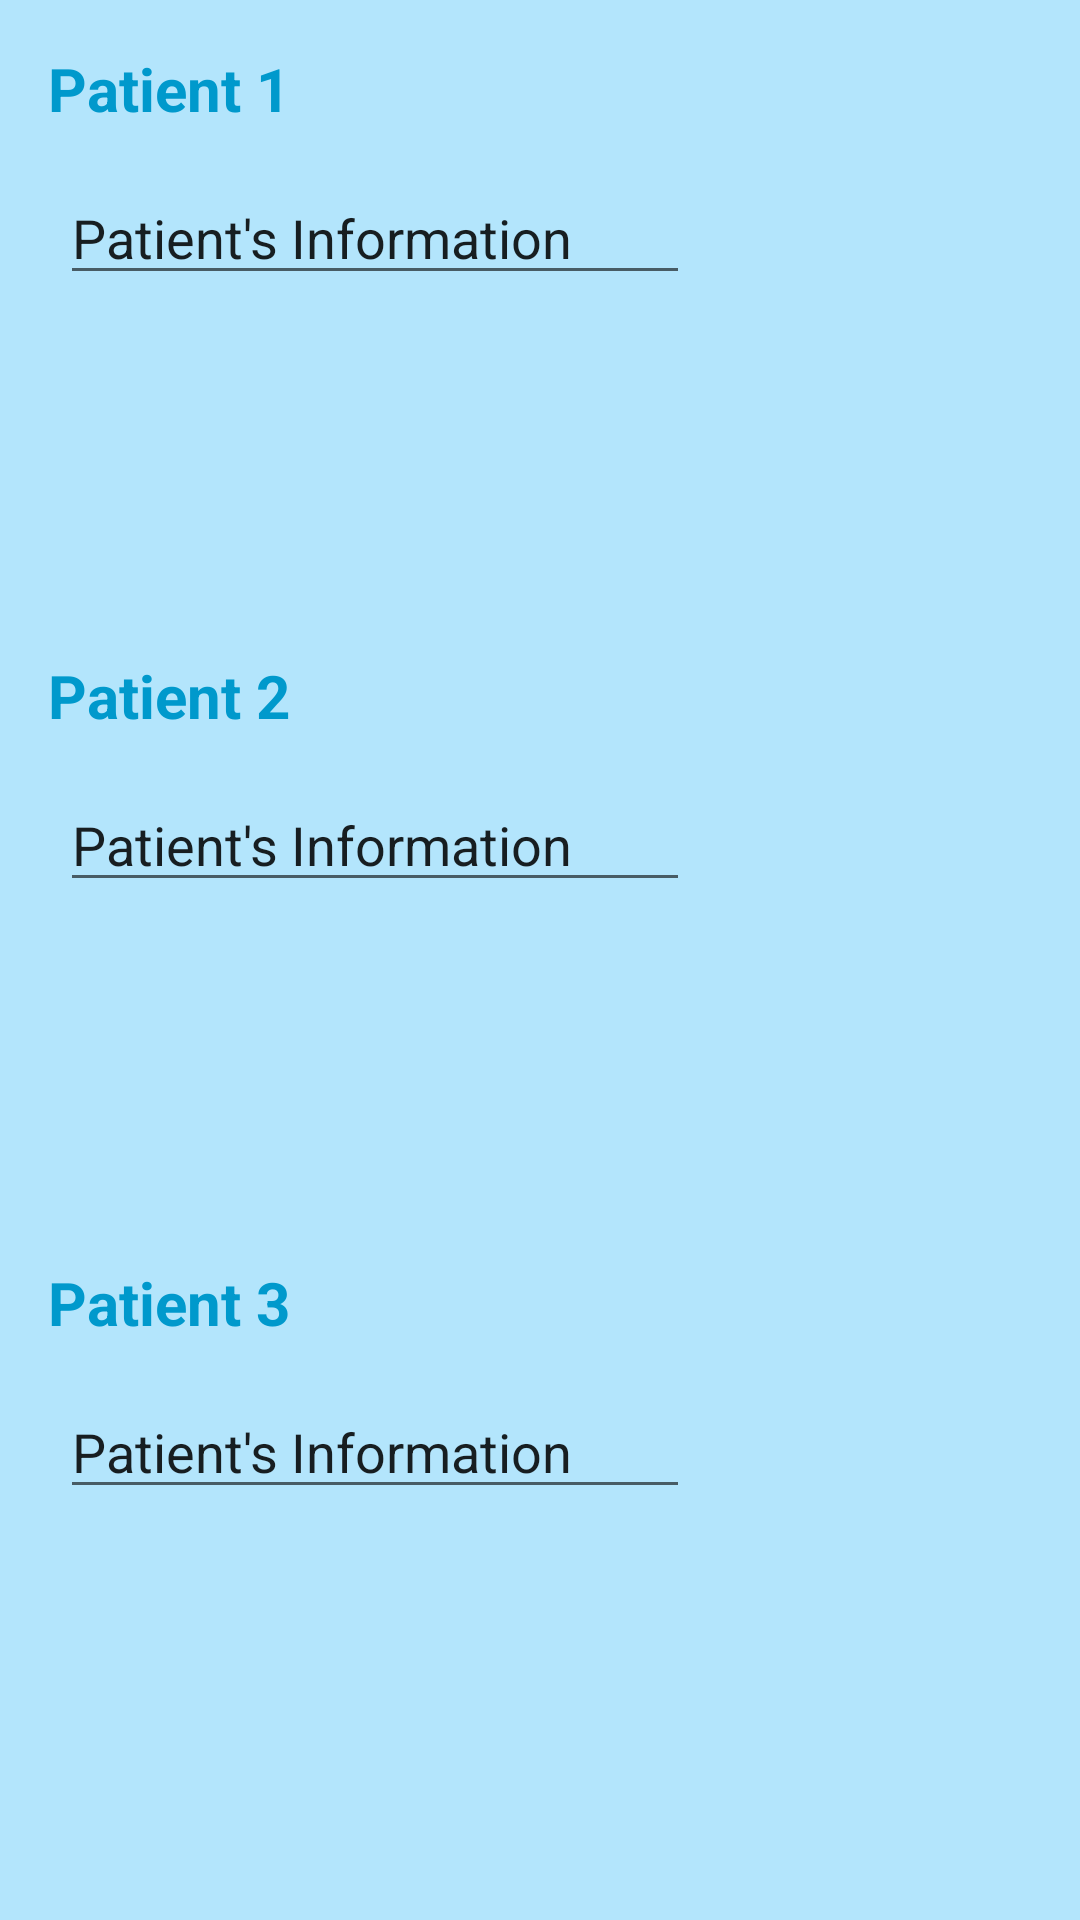

This screen was rendered from an Android layout file. Write that file and the resources it references.
<!-- AndroidManifest.xml: application theme Theme.MedicineReminder -->
<!-- res/layout/activity_listof_patients.xml -->
<?xml version="1.0" encoding="utf-8"?>
<androidx.constraintlayout.widget.ConstraintLayout xmlns:android="http://schemas.android.com/apk/res/android"
    xmlns:app="http://schemas.android.com/apk/res-auto"
    xmlns:tools="http://schemas.android.com/tools"
    android:layout_width="match_parent"
    android:layout_height="match_parent"
    android:background="@color/colorPrimaryLight"
    tools:context=".ListofPatients">

    <TextView
        android:id="@+id/textView21"
        android:layout_width="wrap_content"
        android:layout_height="wrap_content"
        android:layout_marginStart="16dp"
        android:layout_marginLeft="16dp"
        android:layout_marginTop="16dp"
        android:text="Patient 1"
        android:textColor="@android:color/holo_blue_dark"
        android:textSize="20sp"
        android:textStyle="bold"
        app:layout_constraintStart_toStartOf="parent"
        app:layout_constraintTop_toTopOf="parent" />

    <EditText
        android:id="@+id/editTextTextPersonName"
        android:layout_width="wrap_content"
        android:layout_height="wrap_content"
        android:layout_marginStart="20dp"
        android:layout_marginLeft="20dp"
        android:layout_marginTop="14dp"
        android:ems="10"
        android:inputType="textPersonName"
        android:text="Patient's Information"
        app:layout_constraintStart_toStartOf="parent"
        app:layout_constraintTop_toBottomOf="@+id/textView21" />

    <TextView
        android:id="@+id/textView22"
        android:layout_width="wrap_content"
        android:layout_height="wrap_content"
        android:layout_marginStart="16dp"
        android:layout_marginLeft="16dp"
        android:layout_marginTop="120dp"
        android:text="Patient 2"
        android:textColor="@android:color/holo_blue_dark"
        android:textSize="20sp"
        android:textStyle="bold"
        app:layout_constraintStart_toStartOf="parent"
        app:layout_constraintTop_toBottomOf="@+id/editTextTextPersonName" />

    <EditText
        android:id="@+id/editTextTextPersonName4"
        android:layout_width="wrap_content"
        android:layout_height="wrap_content"
        android:layout_marginStart="20dp"
        android:layout_marginLeft="20dp"
        android:layout_marginTop="14dp"
        android:ems="10"
        android:inputType="textPersonName"
        android:text="Patient's Information"
        app:layout_constraintStart_toStartOf="parent"
        app:layout_constraintTop_toBottomOf="@+id/textView22" />

    <TextView
        android:id="@+id/textView23"
        android:layout_width="wrap_content"
        android:layout_height="wrap_content"
        android:layout_marginStart="16dp"
        android:layout_marginLeft="16dp"
        android:layout_marginTop="120dp"
        android:text="Patient 3"
        android:textColor="@android:color/holo_blue_dark"
        android:textSize="20sp"
        android:textStyle="bold"
        app:layout_constraintStart_toStartOf="parent"
        app:layout_constraintTop_toBottomOf="@+id/editTextTextPersonName4" />

    <EditText
        android:id="@+id/editTextTextPersonName5"
        android:layout_width="wrap_content"
        android:layout_height="wrap_content"
        android:layout_marginStart="20dp"
        android:layout_marginLeft="20dp"
        android:layout_marginTop="14dp"
        android:ems="10"
        android:inputType="textPersonName"
        android:text="Patient's Information"
        app:layout_constraintStart_toStartOf="parent"
        app:layout_constraintTop_toBottomOf="@+id/textView23" />
</androidx.constraintlayout.widget.ConstraintLayout>
<!-- resources referenced by this layout -->
<resources>
  <color name="colorPrimaryLight">#B3E5FC</color>
  <style name="Theme.MedicineReminder" parent="Theme.MaterialComponents.DayNight.DarkActionBar">
          
          <item name="colorPrimary">@color/purple_500</item>
          <item name="colorPrimaryVariant">@color/purple_700</item>
          <item name="colorOnPrimary">@color/white</item>
          
          <item name="colorSecondary">@color/teal_200</item>
          <item name="colorSecondaryVariant">@color/teal_700</item>
          <item name="colorOnSecondary">@color/black</item>
          
          <item name="android:statusBarColor" tools:targetApi="l">?attr/colorPrimaryVariant</item>
          
      </style>
  <color name="purple_500">#FF6200EE</color>
  <color name="purple_700">#FF3700B3</color>
  <color name="white">#FFFFFFFF</color>
  <color name="teal_200">#FF03DAC5</color>
  <color name="teal_700">#FF018786</color>
  <color name="black">#FF000000</color>
</resources>
